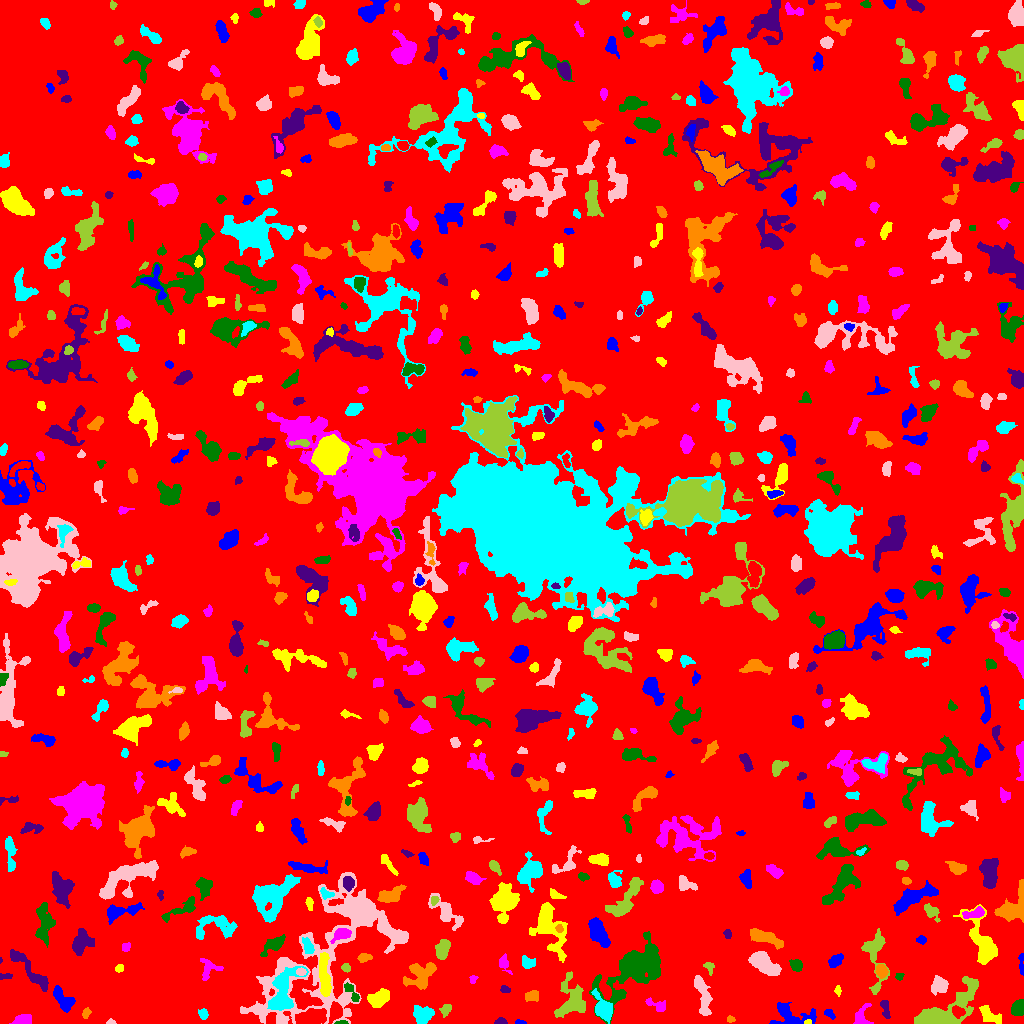

Values plotted in this chart, from the file beside it:
ID, X, Y, A, B, theta, total_flux, mu_max, mu_median, mu_mean, R_fwhm, R_e, R10, R90, x_start, x_end, y_start, y_end, area, greylevel
0, 513.3, 515.4, 301.4, 296.1, 1.421, 1400517, 20.0, 1.0, 1.722, 10.73, 232.6, 87.16, 381.8, 0, 1023, 0, 1023, 813203, 1.722
1, 519.8, 0.9512, 2.152, 0.9335, -0.08745, 82.0, 5.0, 1.5, 1.783, 2.257, 1.693, 0.5642, 2.706, 515, 526, 0, 4, 46, 6.783
2, 807.7, 1.312, 1.84, 1.169, 0.1415, 109.0, 7.0, 3.0, 3.114, 2.111, 1.784, 0.5642, 2.877, 804, 811, 0, 4, 35, 11.11
3, 22.16, 3.247, 4.388, 2.225, 0.1727, 701.0, 9.0, 4.0, 4.099, 4.951, 3.909, 1.596, 6.05, 9, 31, 0, 9, 171, 8.099
4, 341.5, 0.9505, 3.189, 0.904, 0.01527, 101.0, 4.0, 2.0, 2.196, 3.192, 2.111, 0.7979, 3.29, 334, 348, 0, 3, 46, 8.196
5, 500.5, 1.736, 2.777, 1.539, 0.03219, 235.0, 7.0, 3.0, 3.264, 3.09, 2.459, 0.9772, 3.989, 494, 507, 0, 6, 72, 7.264
6, 730.8, 3.957, 1.88, 1.228, -0.004691, 94.0, 5.0, 2.0, 1.808, 2.326, 1.871, 0.7979, 2.985, 727, 735, 1, 8, 52, 6.808
7, 203.3, 9.396, 2.578, 2.151, -1.306, 240.0, 5.0, 3.0, 2.553, 3.909, 3.038, 1.128, 4.618, 198, 208, 4, 15, 94, 6.553
8, 110.7, 1.0, 1.811, 1.03, -0.06305, 43.0, 3.0, 1.0, 1.0, 2.034, 1.596, 0.5642, 2.585, 106, 116, 0, 5, 43, 6.0
9, 445.5, 13.81, 3, 2.234, 0.9347, 319.0, 7.0, 3.0, 2.848, 3.338, 3.141, 1.128, 5.015, 439, 451, 6, 19, 112, 6.848
10, 958.2, 11.98, 3.292, 2.55, -0.4174, 459.0, 7.0, 3.0, 3.504, 4.334, 3.613, 1.382, 5.698, 952, 965, 5, 18, 131, 11.5
11, 829.2, 9.936, 2.908, 1.723, -0.6749, 171.0, 4.0, 2.0, 2.085, 4.068, 2.764, 1.128, 4.222, 824, 835, 4, 14, 82, 7.085
12, 989.8, 8.395, 7.202, 2.943, -0.6181, 737.0, 7.0, 3.0, 2.96, 5.557, 4.983, 1.954, 7.715, 979, 1001, 0, 18, 249, 7.96
13, 861.4, 5.64, 5.471, 3.819, 1.374, 605.0, 8.0, 2.0, 2.909, 4.72, 4.029, 1.596, 6.652, 853, 873, 0, 20, 208, 6.909
14, 1018, 14.86, 3.416, 2.899, 1.23, 1320, 16.0, 6.0, 6.911, 5.109, 3.989, 1.596, 6.358, 1011, 1023, 8, 24, 191, 10.91
15, 885, 15.45, 5.37, 1.965, -1.374, 330.0, 5.0, 2.0, 2.444, 4.406, 3.656, 1.382, 5.614, 880, 890, 5, 23, 135, 6.444
16, 86.19, 10.17, 2.178, 1.593, 0.9926, 69.0, 3.0, 1.0, 0.8961, 2.523, 2.257, 0.7979, 3.613, 82, 91, 5, 16, 77, 5.896
17, 423.7, 9.418, 4.945, 3.57, 0.1268, 1151, 11.0, 3.0, 3.786, 4.72, 4.983, 1.871, 8.195, 413, 434, 0, 18, 304, 7.786
18, 702.9, 29.19, 10.89, 2.877, -1.344, 1514, 10.0, 3.0, 3.738, 6.358, 5.997, 2.257, 9.772, 694, 712, 8, 48, 405, 7.738
19, 946.2, 13.82, 19.9, 7.455, 0.5713, 5381, 13.0, 4.0, 4.775, 8.387, 10.67, 3.989, 16.74, 914, 978, 0, 47, 1127, 7.775
20, 179.6, 25.39, 1.586, 1.375, -0.3805, 76.0, 4.0, 1.0, 1.617, 2.394, 1.784, 0.5642, 3.09, 176, 183, 21, 28, 47, 6.617
21, 792.1, 6.962, 11.64, 5.627, -0.1141, 1912, 14.0, 3.0, 3.983, 4.222, 6.723, 2.257, 10.93, 769, 816, 0, 21, 480, 6.983
22, 378.4, 24.96, 5.01, 3.491, 0.5339, 1176, 9.0, 3.0, 3.781, 5.971, 5.232, 2.034, 8.444, 367, 389, 16, 35, 311, 7.781
23, 657.2, 18.38, 5.949, 2.599, -0.3578, 351.0, 4.0, 2.0, 2.18, 5.971, 4.068, 1.596, 6.129, 645, 665, 12, 26, 161, 9.18
24, 351.5, 31.16, 6.293, 2.011, -0.9713, 288.0, 4.0, 2.0, 1.986, 5.202, 3.656, 1.493, 5.944, 344, 359, 22, 41, 145, 7.986
25, 504.8, 34.04, 2.27, 1.724, -0.1483, 143.0, 5.0, 2.0, 2.072, 2.706, 2.459, 0.9772, 4.068, 500, 510, 31, 38, 69, 6.072
26, 532.8, 27.59, 3.234, 2.402, 0.08635, 501.0, 8.0, 3.0, 3.553, 4.549, 3.478, 1.382, 5.412, 525, 538, 22, 33, 141, 7.553
27, 603.2, 14.45, 5.468, 3.422, -1.038, 2028, 16.0, 4.0, 5.511, 5.997, 4.918, 1.954, 8.311, 591, 612, 0, 35, 368, 11.51
28, 338.5, 82.63, 49.56, 19.89, 0.8692, 23439, 44.0, 3.0, 4.945, 7.269, 17.1, 4.406, 33.23, 240, 408, 0, 151, 4740, 7.945
29, 571.6, 21.89, 9.029, 6.699, 1.337, 2102, 10.0, 2.0, 3.17, 7.001, 7.001, 2.585, 12.01, 554, 585, 6, 52, 663, 8.17
30, 674.5, 34.36, 11.95, 5.136, 0.6308, 2149, 11.0, 3.0, 3.63, 6.747, 6.507, 2.523, 11.3, 643, 690, 10, 47, 592, 7.63
31, 63.2, 23.54, 7.042, 3.258, -0.9242, 817.0, 6.0, 2.0, 2.627, 6.979, 5.352, 2.034, 8.368, 53, 75, 11, 38, 311, 7.627
32, 837.9, 32.58, 2.517, 1.45, -1.44, 102.0, 4.0, 2.0, 1.729, 3.192, 2.326, 0.7979, 3.742, 834, 841, 27, 38, 59, 5.729
33, 473.1, 44.61, 2.224, 1.734, 1.137, 115.0, 5.0, 2.0, 1.983, 2.257, 2.185, 0.7979, 3.656, 469, 478, 40, 48, 58, 5.983
34, 899, 47.04, 2.08, 1.589, 0.2905, 107.0, 4.0, 2.0, 1.877, 3.385, 2.257, 0.7979, 3.568, 895, 904, 43, 50, 57, 6.877
35, 5.451, 47.35, 3.745, 1.114, 0.1153, 71.0, 4.0, 1.0, 0.9861, 2.394, 2.185, 0.7979, 3.568, 0, 12, 44, 50, 72, 5.986
36, 881.5, 52.39, 2.969, 2.453, -1.202, 563.0, 10.0, 3.0, 3.91, 4.184, 3.385, 1.382, 5.528, 875, 888, 45, 59, 144, 9.91
37, 282.7, 30.26, 12.61, 5.668, 1.251, 4421, 18.0, 5.0, 5.966, 7.047, 8.117, 3.038, 13.33, 267, 308, 13, 57, 741, 11.97
38, 939.4, 38.06, 3.617, 3.421, 0.1604, 903.0, 10.0, 3.0, 3.656, 4.918, 4.222, 1.693, 7.024, 931, 948, 28, 48, 247, 8.656
39, 709.3, 56.03, 3.071, 1.982, -1.236, 193.0, 6.0, 2.0, 2.098, 3.09, 2.646, 0.9772, 4.442, 703, 714, 48, 61, 92, 6.098
40, 994.2, 49.19, 2.488, 1.524, -0.9591, 121.0, 6.0, 1.0, 1.512, 2.257, 2.185, 0.7979, 3.909, 989, 998, 45, 55, 80, 6.513
41, 1021, 58.78, 6.295, 1.261, -1.526, 165.0, 4.0, 2.0, 1.719, 3.949, 3.038, 1.128, 4.918, 1018, 1023, 48, 70, 96, 5.719
42, 119.2, 54.8, 1.812, 1.535, 0.6714, 94.0, 5.0, 1.0, 1.446, 2.034, 2.034, 0.7979, 3.432, 115, 123, 51, 59, 65, 7.446
43, 504.3, 59.49, 5.061, 2.494, -1.164, 198.0, 2.0, 1.0, 1.424, 6.604, 3.949, 1.693, 6.103, 499, 512, 49, 70, 139, 6.424
44, 796.2, 58.21, 3.041, 2.571, -0.7325, 395.0, 6.0, 3.0, 2.862, 4.787, 3.523, 1.382, 5.585, 789, 802, 52, 64, 138, 6.862
45, 28.34, 54.63, 17.07, 2.877, -0.789, 1139, 7.0, 2.0, 2.444, 5.382, 6.555, 2.326, 10.37, 10, 48, 32, 74, 466, 6.444
46, 420.7, 47.98, 8.336, 5.702, 0.627, 1896, 9.0, 3.0, 3.703, 6.864, 7.334, 2.764, 11.37, 403, 436, 34, 61, 512, 6.703
47, 527.7, 60.55, 3.372, 2.679, -0.2935, 530.0, 8.0, 3.0, 3.605, 4.652, 3.656, 1.493, 5.863, 522, 535, 55, 68, 147, 7.605
48, 300.9, 51.5, 2.187, 1.769, 0.0, 150.0, 5.0, 2.0, 2.083, 2.764, 2.523, 0.9772, 3.989, 296, 306, 48, 56, 72, 13.08
49, 346.1, 55.59, 1.796, 1.787, -0.3298, 107.0, 4.0, 1.0, 1.466, 3.241, 2.257, 0.7979, 3.613, 341, 350, 51, 60, 73, 8.466
50, 469.5, 61.71, 4.662, 2.695, -1.272, 293.0, 3.0, 1.0, 1.32, 5.412, 4.26, 1.693, 6.652, 464, 478, 54, 75, 222, 6.32
51, 834.8, 62.38, 3.884, 2.473, 0.7385, 492.0, 8.0, 3.0, 3.056, 4.146, 3.785, 1.382, 6.206, 828, 843, 56, 70, 161, 8.056
52, 323.7, 49.55, 11.1, 2.407, -1.488, 1677, 11.0, 4.0, 4.031, 5.809, 6.155, 2.394, 9.591, 319, 331, 27, 71, 416, 13.03
53, 208.1, 54.39, 6.025, 4.977, 1.321, 384.0, 4.0, 2.0, 1.699, 6.206, 4.787, 1.784, 7.527, 200, 223, 43, 65, 226, 5.699
54, 635.3, 54.37, 19.9, 9.931, 0.707, 7476, 12.0, 4.0, 4.151, 12.21, 13.03, 4.918, 21.03, 589, 660, 0, 92, 1801, 7.151
55, 0.4167, 63.0, 1.472, 0.5713, -0.0, 24.0, 3.0, 1.5, 1.5, 1.596, 1.128, 0.0, 1.784, 0, 2, 60, 66, 16, 7.5
56, 364, 65.77, 3.198, 2.021, 0.1696, 366.0, 6.0, 3.0, 3.327, 4.754, 3.241, 1.382, 5.015, 357, 372, 61, 70, 110, 8.327
57, 307.9, 77.05, 3.904, 2.189, -1.154, 341.0, 5.0, 2.0, 2.273, 4.297, 3.613, 1.382, 5.89, 302, 314, 70, 86, 150, 10.27
58, 763.1, 60.32, 7.679, 3.686, -0.6171, 2146, 11.0, 4.0, 4.353, 7.378, 6.433, 2.585, 10.39, 748, 781, 48, 72, 493, 8.353
59, 442.6, 73.74, 4.749, 3.045, 1.322, 663.0, 6.0, 2.0, 2.717, 6.155, 4.82, 1.954, 7.548, 435, 450, 64, 84, 244, 6.717
... 642 more rows
